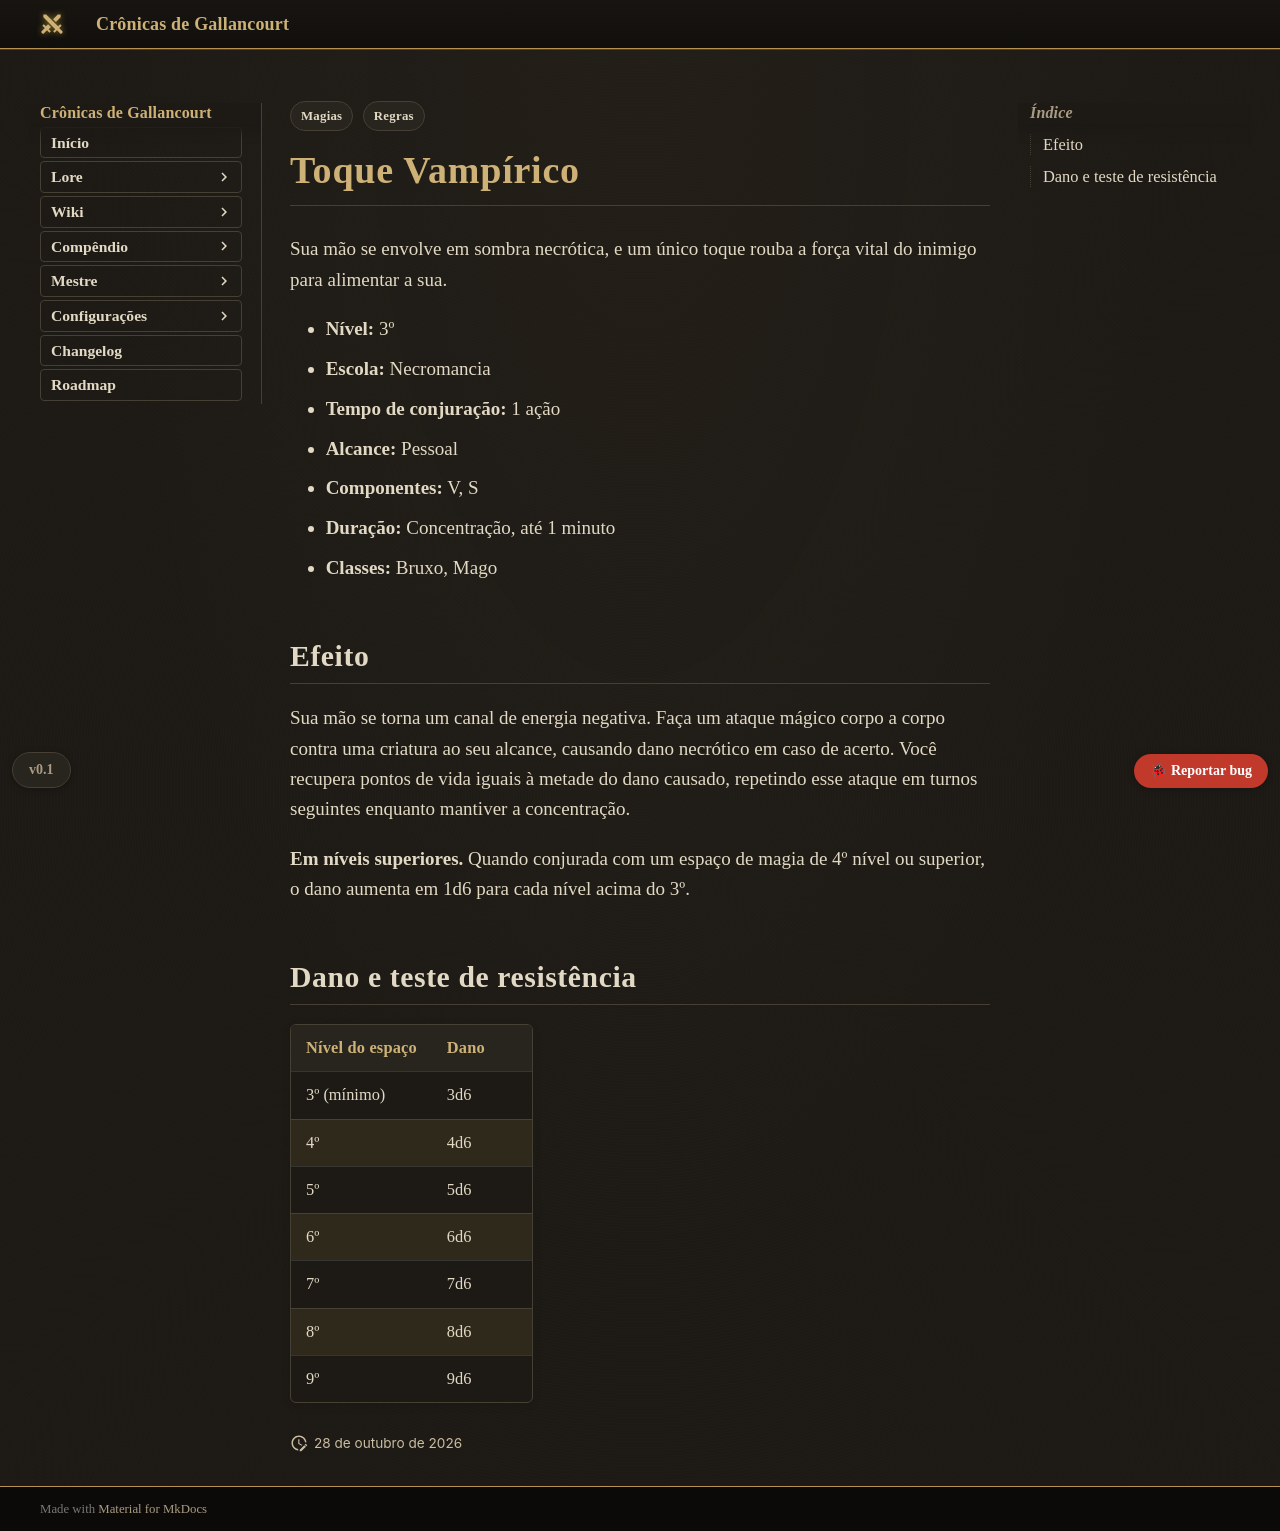

repository: Verayon/Gallancourt-RPG-DnD- · page: magias/toque-vampirico/index.html · generator: mkdocs

---
tags:
  - Regras
  - Magias
magia:
  nivel: 3
  escola: Necromancia
  tempo: "1 ação"
  alcance: Pessoal
  componentes: "V, S"
  duracao: "Concentração, até 1 minuto"
  ritual: false
  concentracao: true
  classes: [Bruxo, Mago]
  categoria: Dano
  dano_tipo: Necrótico
  alcance_tipo: Pessoal
  area: Nenhuma
  fonte: PHB
  nome_ingles: Vampiric Touch
  dano:
    - ["3º (mínimo)", "3d6"]
    - ["4º", "4d6"]
    - ["5º", "5d6"]
    - ["6º", "6d6"]
    - ["7º", "7d6"]
    - ["8º", "8d6"]
    - ["9º", "9d6"]
---

# Toque Vampírico

Sua mão se envolve em sombra necrótica, e um único toque rouba a força vital do inimigo para alimentar a sua.

- **Nível:** 3º
- **Escola:** Necromancia
- **Tempo de conjuração:** 1 ação
- **Alcance:** Pessoal
- **Componentes:** V, S
- **Duração:** Concentração, até 1 minuto
- **Classes:** Bruxo, Mago

## Efeito

Sua mão se torna um canal de energia negativa. Faça um ataque mágico corpo a corpo contra uma criatura ao seu alcance, causando dano necrótico em caso de acerto. Você recupera pontos de vida iguais à metade do dano causado, repetindo esse ataque em turnos seguintes enquanto mantiver a concentração.

**Em níveis superiores.** Quando conjurada com um espaço de magia de 4º nível ou superior, o dano aumenta em 1d6 para cada nível acima do 3º.
